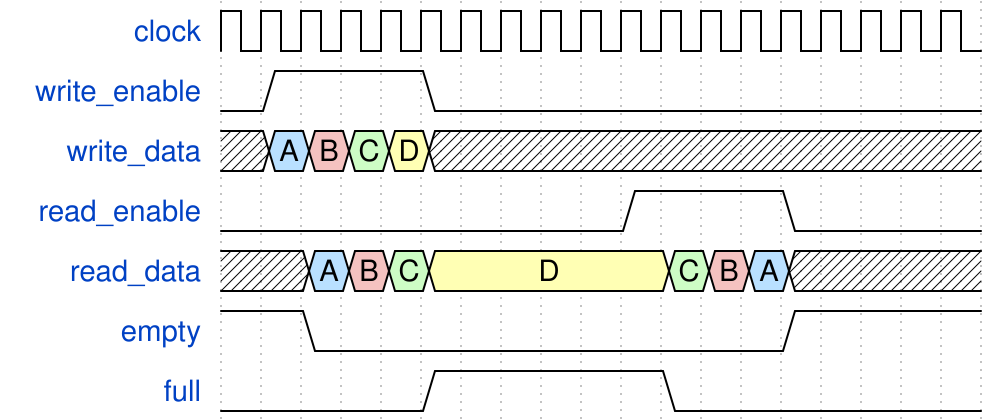

Reproduce this timing diagram as a WaveDrom spec.

{"signal": [
  { "name": "clock",        "wave": "p.................." },
  { "name": "write_enable", "wave": "01...0............." },
  { "name": "write_data",   "wave": "x5973x.............", "data":["A","B","C","D"] },
  { "name": "read_enable",  "wave": "0.........1...0...." },
  { "name": "read_data",    "wave": "x.5973.....795x....", "data":["A","B","C","D", "C", "B", "A"] },
  { "name": "empty",        "wave": "1.0...........1...." },
  { "name": "full",         "wave": "0....1.....0......." }
], "config":{"skin": "narrow"}}